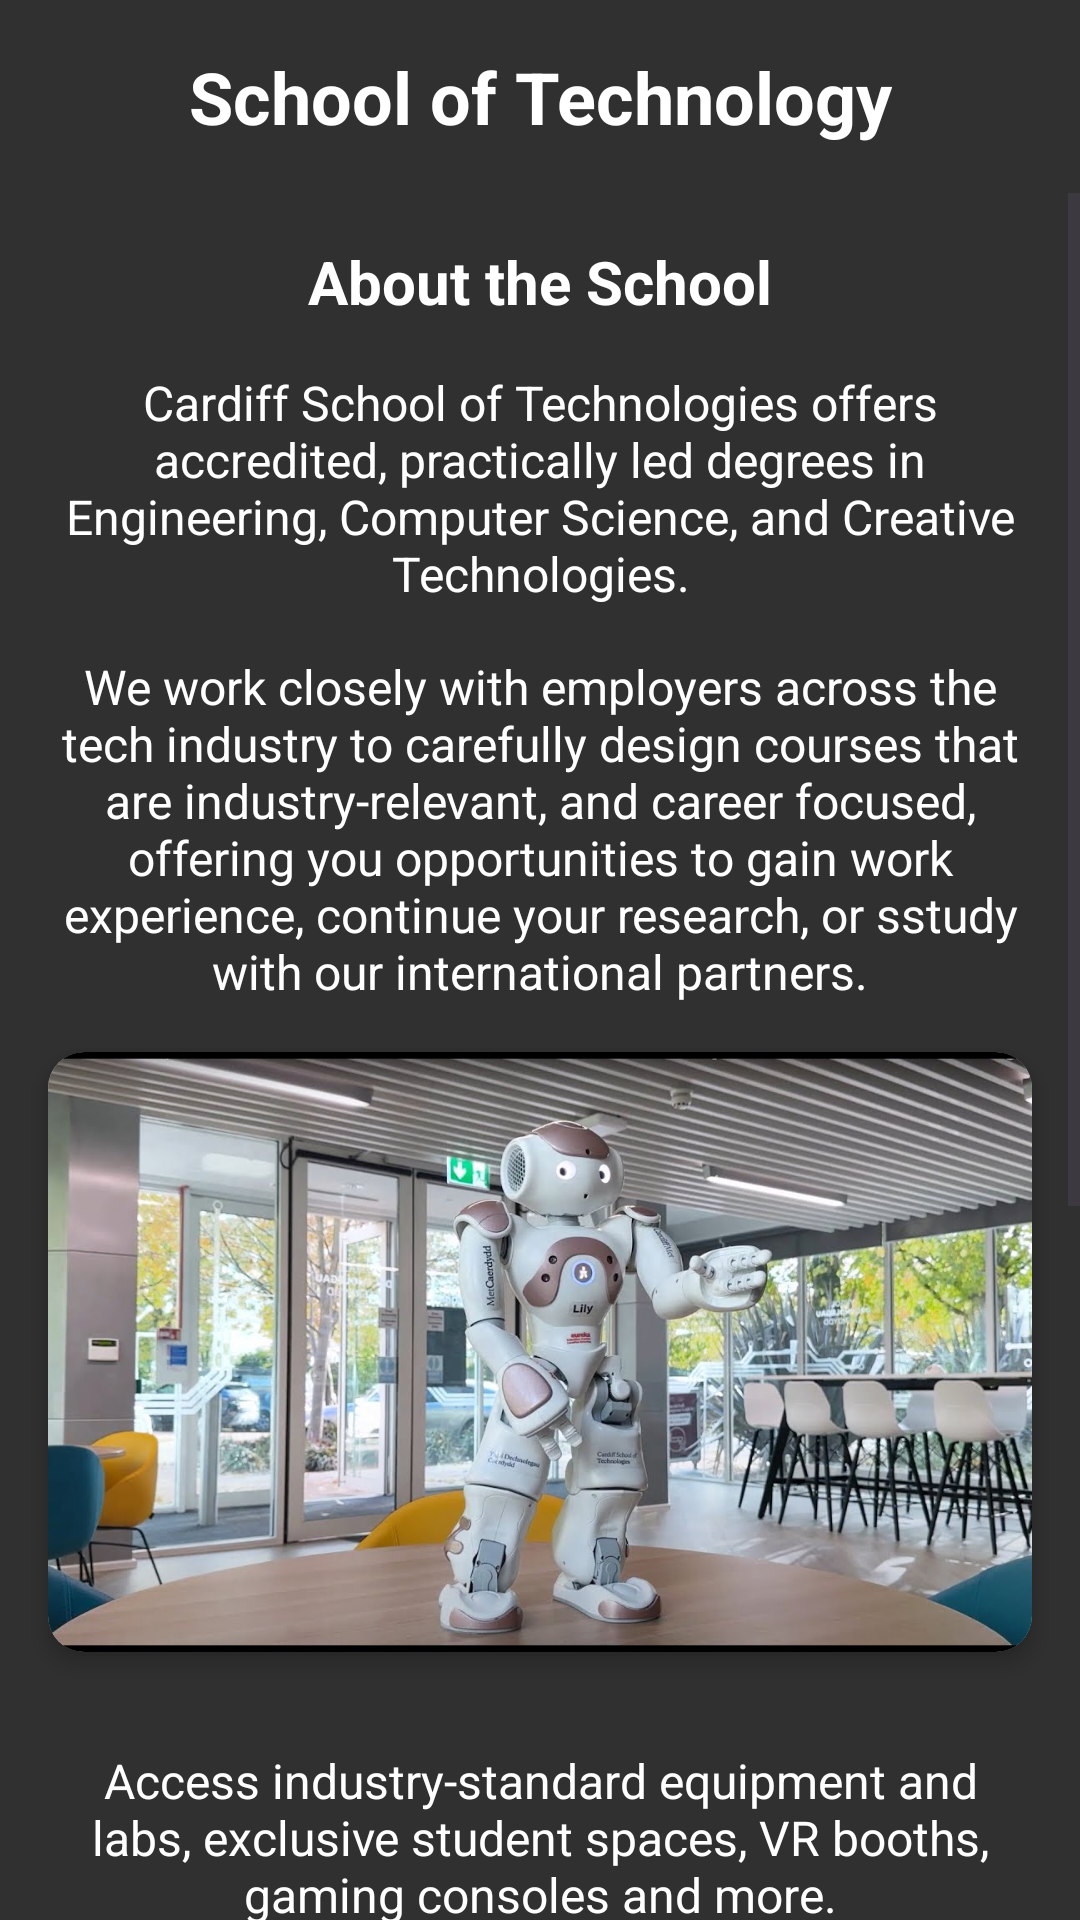

Layout XML and referenced resources for this Android screen:
<!-- AndroidManifest.xml: application theme AppTheme -->
<!-- res/layout/fragment_technology.xml -->
<?xml version="1.0" encoding="utf-8"?>
<androidx.constraintlayout.widget.ConstraintLayout
    xmlns:android="http://schemas.android.com/apk/res/android"
    xmlns:app="http://schemas.android.com/apk/res-auto"
    android:layout_width="match_parent"
    android:layout_height="match_parent"
    android:background="#303030">

    
    <TextView
        android:id="@+id/technology_title"
        android:layout_width="wrap_content"
        android:layout_height="wrap_content"
        android:layout_marginTop="16dp"
        android:gravity="center"
        android:text="@string/school_of_technology_title"
        android:textColor="@android:color/white"
        android:textSize="24sp"
        android:textStyle="bold"
        app:layout_constraintEnd_toEndOf="parent"
        app:layout_constraintStart_toStartOf="parent"
        app:layout_constraintTop_toTopOf="parent" />

    
    <ScrollView
        android:layout_width="match_parent"
        android:layout_height="0dp"
        app:layout_constraintTop_toBottomOf="@id/technology_title"
        app:layout_constraintBottom_toBottomOf="parent"
        app:layout_constraintStart_toStartOf="parent"
        app:layout_constraintEnd_toEndOf="parent"
        android:layout_marginTop="16dp">

        <LinearLayout
            android:layout_width="match_parent"
            android:layout_height="wrap_content"
            android:orientation="vertical"
            android:layout_marginBottom="16dp"
            android:gravity="center">

            <TextView
                android:layout_width="wrap_content"
                android:layout_height="wrap_content"
                android:layout_marginTop="16dp"
                android:layout_marginLeft="16dp"
                android:layout_marginRight="16dp"
                android:textSize="20sp"
                android:gravity="center"
                android:textColor="@android:color/white"
                android:textStyle="bold"
                android:text="@string/about_the_school"/>

            <TextView
                android:layout_width="wrap_content"
                android:layout_height="wrap_content"
                android:layout_marginTop="16dp"
                android:layout_marginLeft="16dp"
                android:layout_marginRight="16dp"
                android:textSize="16sp"
                android:gravity="center"
                android:textColor="@android:color/white"
                android:text="@string/about_the_school_text1"/>

            <TextView
                android:layout_width="wrap_content"
                android:layout_height="wrap_content"
                android:layout_marginTop="16dp"
                android:layout_marginLeft="16dp"
                android:layout_marginRight="16dp"
                android:textSize="16sp"
                android:gravity="center"
                android:textColor="@android:color/white"
                android:text="@string/about_the_school_text2"/>

            <androidx.cardview.widget.CardView
                android:layout_width="wrap_content"
                android:layout_height="200dp"
                android:layout_marginTop="16dp"
                android:layout_marginBottom="16dp"
                android:layout_marginLeft="16dp"
                android:layout_marginRight="16dp"
                app:cardCornerRadius="12dp"
                app:cardElevation="4dp">

                <ImageView
                    android:id="@+id/lecture_halls_image"
                    android:layout_width="match_parent"
                    android:layout_height="match_parent"
                    android:contentDescription="@string/school_of_technology_title"
                    android:scaleType="centerCrop"
                    android:src="@drawable/maxresdefault" />
            </androidx.cardview.widget.CardView>

            <TextView
                android:layout_width="wrap_content"
                android:layout_height="wrap_content"
                android:layout_marginTop="16dp"
                android:layout_marginLeft="16dp"
                android:layout_marginRight="16dp"
                android:textSize="16sp"
                android:gravity="center"
                android:textColor="@android:color/white"
                android:text="@string/about_the_school_text3"/>

            <TextView
                android:layout_width="wrap_content"
                android:layout_height="wrap_content"
                android:layout_marginLeft="16dp"
                android:layout_marginBottom="16dp"
                android:layout_marginRight="16dp"
                android:gravity="center"
                android:text="@string/about_the_school_text4"
                android:textColor="@android:color/white"
                android:textSize="16sp" />

            <TextView
                android:layout_width="wrap_content"
                android:layout_height="wrap_content"
                android:layout_marginLeft="16dp"
                android:layout_marginBottom="16dp"
                android:layout_marginRight="16dp"
                android:gravity="center"
                android:textStyle="bold"
                android:text="@string/study_with_us"
                android:textColor="@android:color/white"
                android:textSize="20sp" />

            <TextView
                android:layout_width="wrap_content"
                android:layout_height="wrap_content"
                android:layout_marginLeft="16dp"
                android:layout_marginRight="16dp"
                android:gravity="center"
                android:text="@string/undergraduate_courses"
                android:textColor="@android:color/white"
                android:textSize="16sp" />

            <TextView
                android:layout_width="wrap_content"
                android:layout_height="wrap_content"
                android:layout_marginLeft="16dp"
                android:layout_marginRight="16dp"
                android:layout_marginBottom="20dp"
                android:textSize="16sp"
                android:gravity="center"
                android:autoLink="web"
                android:textColorLink="#00FFFF"
                android:text="@string/undergraduate_link"/>

            <TextView
                android:layout_width="wrap_content"
                android:layout_height="wrap_content"
                android:layout_marginLeft="16dp"
                android:layout_marginRight="16dp"
                android:gravity="center"
                android:text="@string/societies"
                android:textColor="@android:color/white"
                android:textSize="16sp" />

            <TextView
                android:layout_width="wrap_content"
                android:layout_height="wrap_content"
                android:layout_marginLeft="16dp"
                android:layout_marginRight="16dp"
                android:layout_marginBottom="20dp"
                android:textSize="16sp"
                android:gravity="center"
                android:autoLink="web"
                android:textColorLink="#00FFFF"
                android:text="@string/societies_link"/>

            <TextView
                android:layout_width="wrap_content"
                android:layout_height="wrap_content"
                android:layout_marginLeft="16dp"
                android:layout_marginRight="16dp"
                android:gravity="center"
                android:text="@string/student_coaches"
                android:textColor="@android:color/white"
                android:textSize="16sp" />

            <TextView
                android:layout_width="wrap_content"
                android:layout_height="wrap_content"
                android:layout_marginLeft="16dp"
                android:layout_marginRight="16dp"
                android:layout_marginBottom="20dp"
                android:textSize="16sp"
                android:gravity="center"
                android:autoLink="web"
                android:textColorLink="#00FFFF"
                android:text="@string/student_coaches_link"/>
        </LinearLayout>
    </ScrollView>
</androidx.constraintlayout.widget.ConstraintLayout>
<!-- resources referenced by this layout -->
<resources>
  <!-- drawable maxresdefault: jpg bitmap (drawable, 141689 bytes) -->
  <string name="about_the_school">About the School</string>
  <string name="about_the_school_text1">Cardiff School of Technologies offers accredited, practically led degrees in Engineering, Computer Science, and Creative Technologies.</string>
  <string name="about_the_school_text2">We work closely with employers across the tech industry to carefully design courses that are industry-relevant, and career focused, offering you opportunities to gain work experience, continue your research, or sstudy with our international partners.</string>
  <string name="about_the_school_text3">Access industry-standard equipment and labs, exclusive student spaces, VR booths, gaming consoles and more.</string>
  <string name="about_the_school_text4">With dedicated student coach mentors, the school fosters a supportive, close-knit community. At Cardiff School of Technologies, we know you by name, and when you study with us, you become part of our community.</string>
  <string name="school_of_technology_title">School of Technology</string>
  <string name="societies">Societies</string>
  <string name="societies_link">https://www.cardiffmet.ac.uk/school-of-technologies/societies/</string>
  <string name="student_coaches">Student Coaches</string>
  <string name="student_coaches_link">https://www.cardiffmet.ac.uk/school-of-technologies/student-coaches/</string>
  <string name="study_with_us">Studying with us</string>
  <string name="undergraduate_courses">Undergraduate and Postgraduate Courses</string>
  <string name="undergraduate_link">https://www.cardiffmet.ac.uk/courses/</string>
  <style name="AppTheme" parent="Theme.Material3.Light.NoActionBar">
          
          <item name="android:forceDarkAllowed">false</item>
      </style>
</resources>
